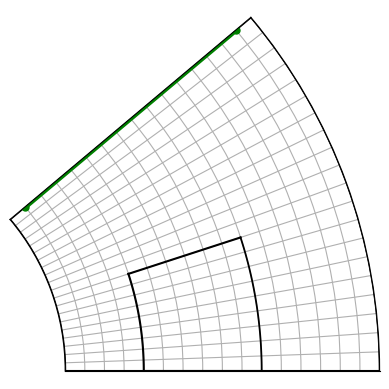

Source code (Python):
import math
import numpy as np
import matplotlib.pyplot as plt

# Discretização
delta_phi = 2
delta_r = 0.005

# Highlight
pos = 'top_a'
cor = 'g'

def plota_malha_aux(delta_phi, delta_r, pos, cor):
    fig, ax = plt.subplots(subplot_kw={'projection': 'polar'})

    # Contorno do material A
    ax.plot([0]*50, np.linspace(0.03, 0.11), color='k')
    ax.plot([np.deg2rad(40)]*50, np.linspace(0.03, 0.11), color='k')
    ax.plot(np.linspace(0, np.deg2rad(40)), [0.03]*50, color='k')
    ax.plot(np.linspace(0, np.deg2rad(40)), [0.11]*50, color='k',linewidth=1.3)
    
    # Contorno do material B
    ax.plot([0]*50, np.linspace(0.05, 0.08), color='k')
    ax.plot([np.deg2rad(18)]*50, np.linspace(0.05, 0.08), color='k')
    ax.plot(np.linspace(0, np.deg2rad(18)), [0.05]*50, color='k')
    ax.plot(np.linspace(0, np.deg2rad(18)), [0.08]*50, color='k',linewidth=1.3)

    # Highlight A
    if pos == 'top_a':
        ax.plot([np.deg2rad(40)]*50, np.linspace(0.03+delta_r, 0.11-delta_r), color=cor, linewidth=4)
        ax.plot(np.deg2rad(40), 0.03+delta_r, color=cor, markersize=10, marker=".")
        ax.plot(np.deg2rad(40), 0.11-delta_r, color=cor, markersize=10, marker=".")
    if pos == 'bottom_a':
        ax.plot([0]*50, np.linspace(0.03+delta_r, 0.05-delta_r), color=cor, linewidth=4)
        ax.plot([0]*50, np.linspace(0.08+delta_r, 0.11-delta_r), color=cor, linewidth=4)
        ax.plot(0, 0.03+delta_r, color=cor, markersize=10, marker=".")
        ax.plot(0, 0.05-delta_r, color=cor, markersize=10, marker=".")
        ax.plot(0, 0.08+delta_r, color=cor, markersize=10, marker=".")
        ax.plot(0, 0.11-delta_r, color=cor, markersize=10, marker=".")
    if pos == 'left_a':
        ax.plot(np.linspace(0, np.deg2rad(40)), [0.03]*50, color=cor, linewidth=4)
        ax.plot(np.deg2rad(0), 0.03, color=cor, markersize=10, marker=".")
        ax.plot(np.deg2rad(40), 0.03, color=cor, markersize=10, marker=".")
    if pos == 'right_a':
        ax.plot(np.linspace(0, np.deg2rad(40)), [0.11]*50, color=cor, linewidth=4)
        ax.plot(np.deg2rad(0), 0.11, color=cor, markersize=10, marker=".")
        ax.plot(np.deg2rad(40), 0.11, color=cor, markersize=10, marker=".")

    # Highlight B
    if pos == 'top_b':
        ax.plot([np.deg2rad(18)]*50, np.linspace(0.05+delta_r, 0.08-delta_r), color=cor, linewidth=2)
        ax.plot(np.deg2rad(18), 0.05+delta_r, color=cor, markersize=5, marker=".")
        ax.plot(np.deg2rad(18), 0.08-delta_r, color=cor, markersize=5, marker=".")
    if pos == 'bottom_b':
        ax.plot([np.deg2rad(0)]*50, np.linspace(0.05+delta_r, 0.08-delta_r), color=cor, linewidth=4)
        ax.plot(np.deg2rad(0), 0.05+delta_r, color=cor, markersize=10, marker=".")
        ax.plot(np.deg2rad(0), 0.08-delta_r, color=cor, markersize=10, marker=".")
    if pos == 'left_b':
        ax.plot(np.linspace(np.deg2rad(0+delta_phi), np.deg2rad(18-delta_phi)), [0.05]*50, color=cor, linewidth=2)
        ax.plot(np.deg2rad(0+delta_phi), 0.05, color=cor, markersize=5, marker=".")
        ax.plot(np.deg2rad(18-delta_phi), 0.05, color=cor, markersize=5, marker=".")
    if pos == 'right_b':
        ax.plot(np.linspace(np.deg2rad(0+delta_phi), np.deg2rad(18-delta_phi)), [0.08]*50, color=cor, linewidth=2)
        ax.plot(np.deg2rad(0+delta_phi), 0.08, color=cor, markersize=5, marker=".")
        ax.plot(np.deg2rad(18-delta_phi), 0.08, color=cor, markersize=5, marker=".")
    if pos == 'corner_b':
        ax.plot(np.deg2rad(0), 0.05, color=cor, markersize=10, marker=".")
        ax.plot(np.deg2rad(0), 0.08, color=cor, markersize=10, marker=".")


    # Linhas da malha
    ax.set_rticks(np.arange(0.03, 0.12, delta_r)) 
    ax.set_thetagrids(np.arange(0, 40, delta_phi))

    # Limites do gráfico
    ax.set_thetamin(0)
    ax.set_thetamax(40)
    ax.set_rmax(0.11)

    # Offset
    ax.set_rmin(0.03)
    ax.set_rorigin(-0.03)

    # Remover labels 
    ax.set_xticklabels([])
    ax.set_yticklabels([])
    
    ax.grid(True)

    #ax.set_title("A line plot on a polar axis", va='bottom')
    plt.show()

plota_malha_aux(delta_phi, delta_r, pos, cor)